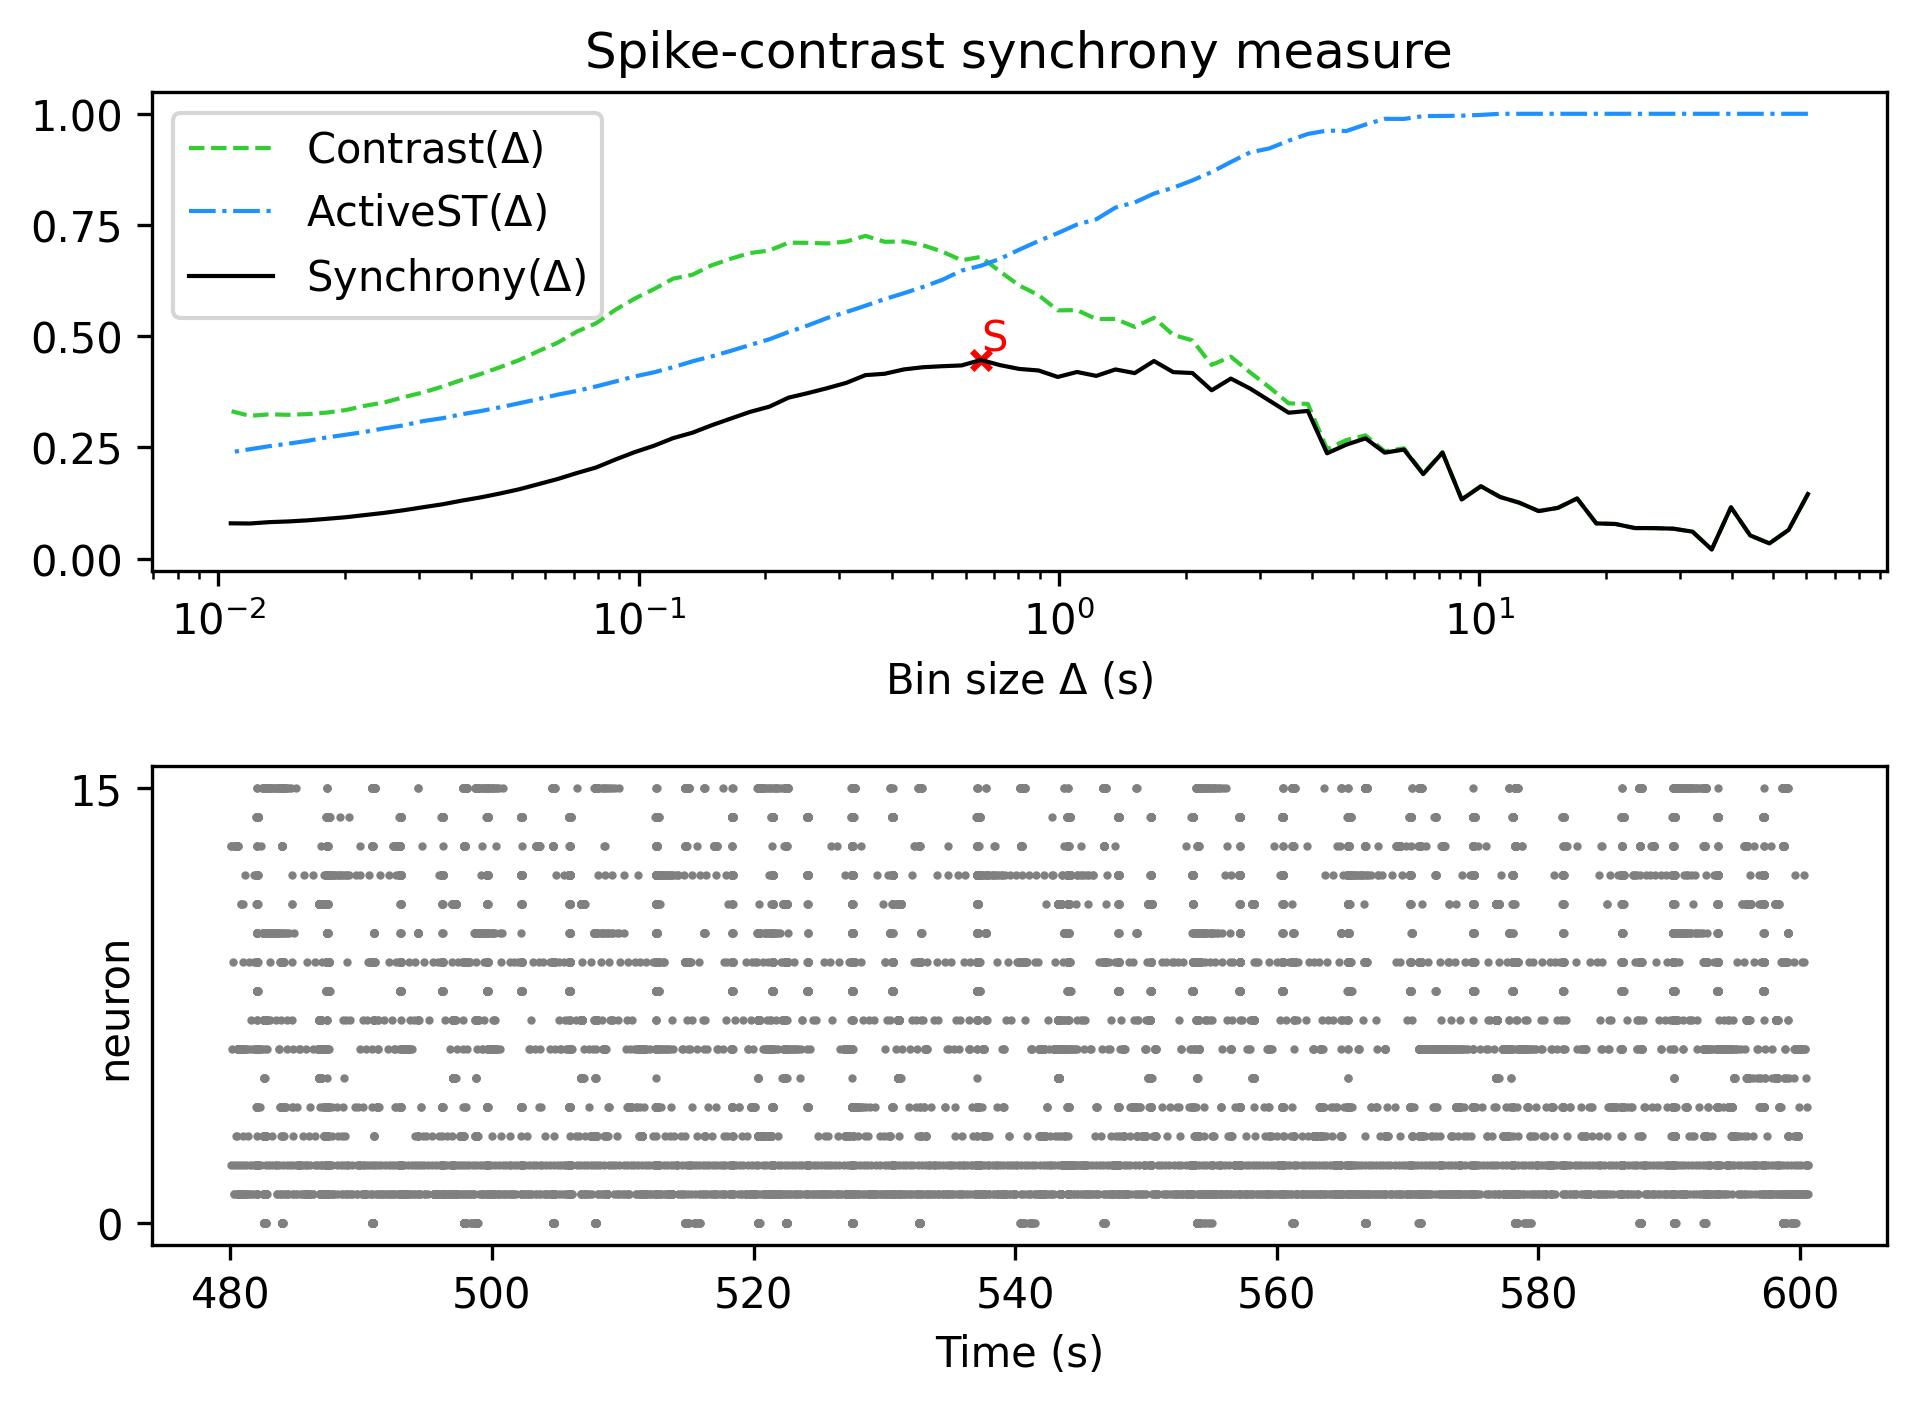

The file beside this chart, header and first rows:
, Spike-contrast (60.5 s), Spike-contrast (54.45 s), Spike-contrast (49.005 s), Spike-contrast (44.104 s), Spike-contrast (39.694 s), Spike-contrast (35.725 s), Spike-contrast (32.152 s), Spike-contrast (28.937 s), Spike-contrast (26.043 s), Spike-contrast (23.439 s), Spike-contrast (21.095 s), Spike-contrast (18.986 s), Spike-contrast (17.087 s), Spike-contrast (15.378 s), Spike-contrast (13.84 s), Spike-contrast (12.456 s), Spike-contrast (11.211 s), Spike-contrast (10.09 s), Spike-contrast (9.081 s), Spike-contrast (8.173 s), Spike-contrast (7.355 s), Spike-contrast (6.62 s), Spike-contrast (5.958 s)
0, 0.1451, 0.06463, 0.03414, 0.05208, 0.1153, 0.02048, 0.06056, 0.06726, 0.06848, 0.06865, 0.07777, 0.07913, 0.1352, 0.114, 0.1068, 0.1256, 0.1384, 0.1626, 0.1328, 0.2382, 0.1899, 0.2451, 0.2382
